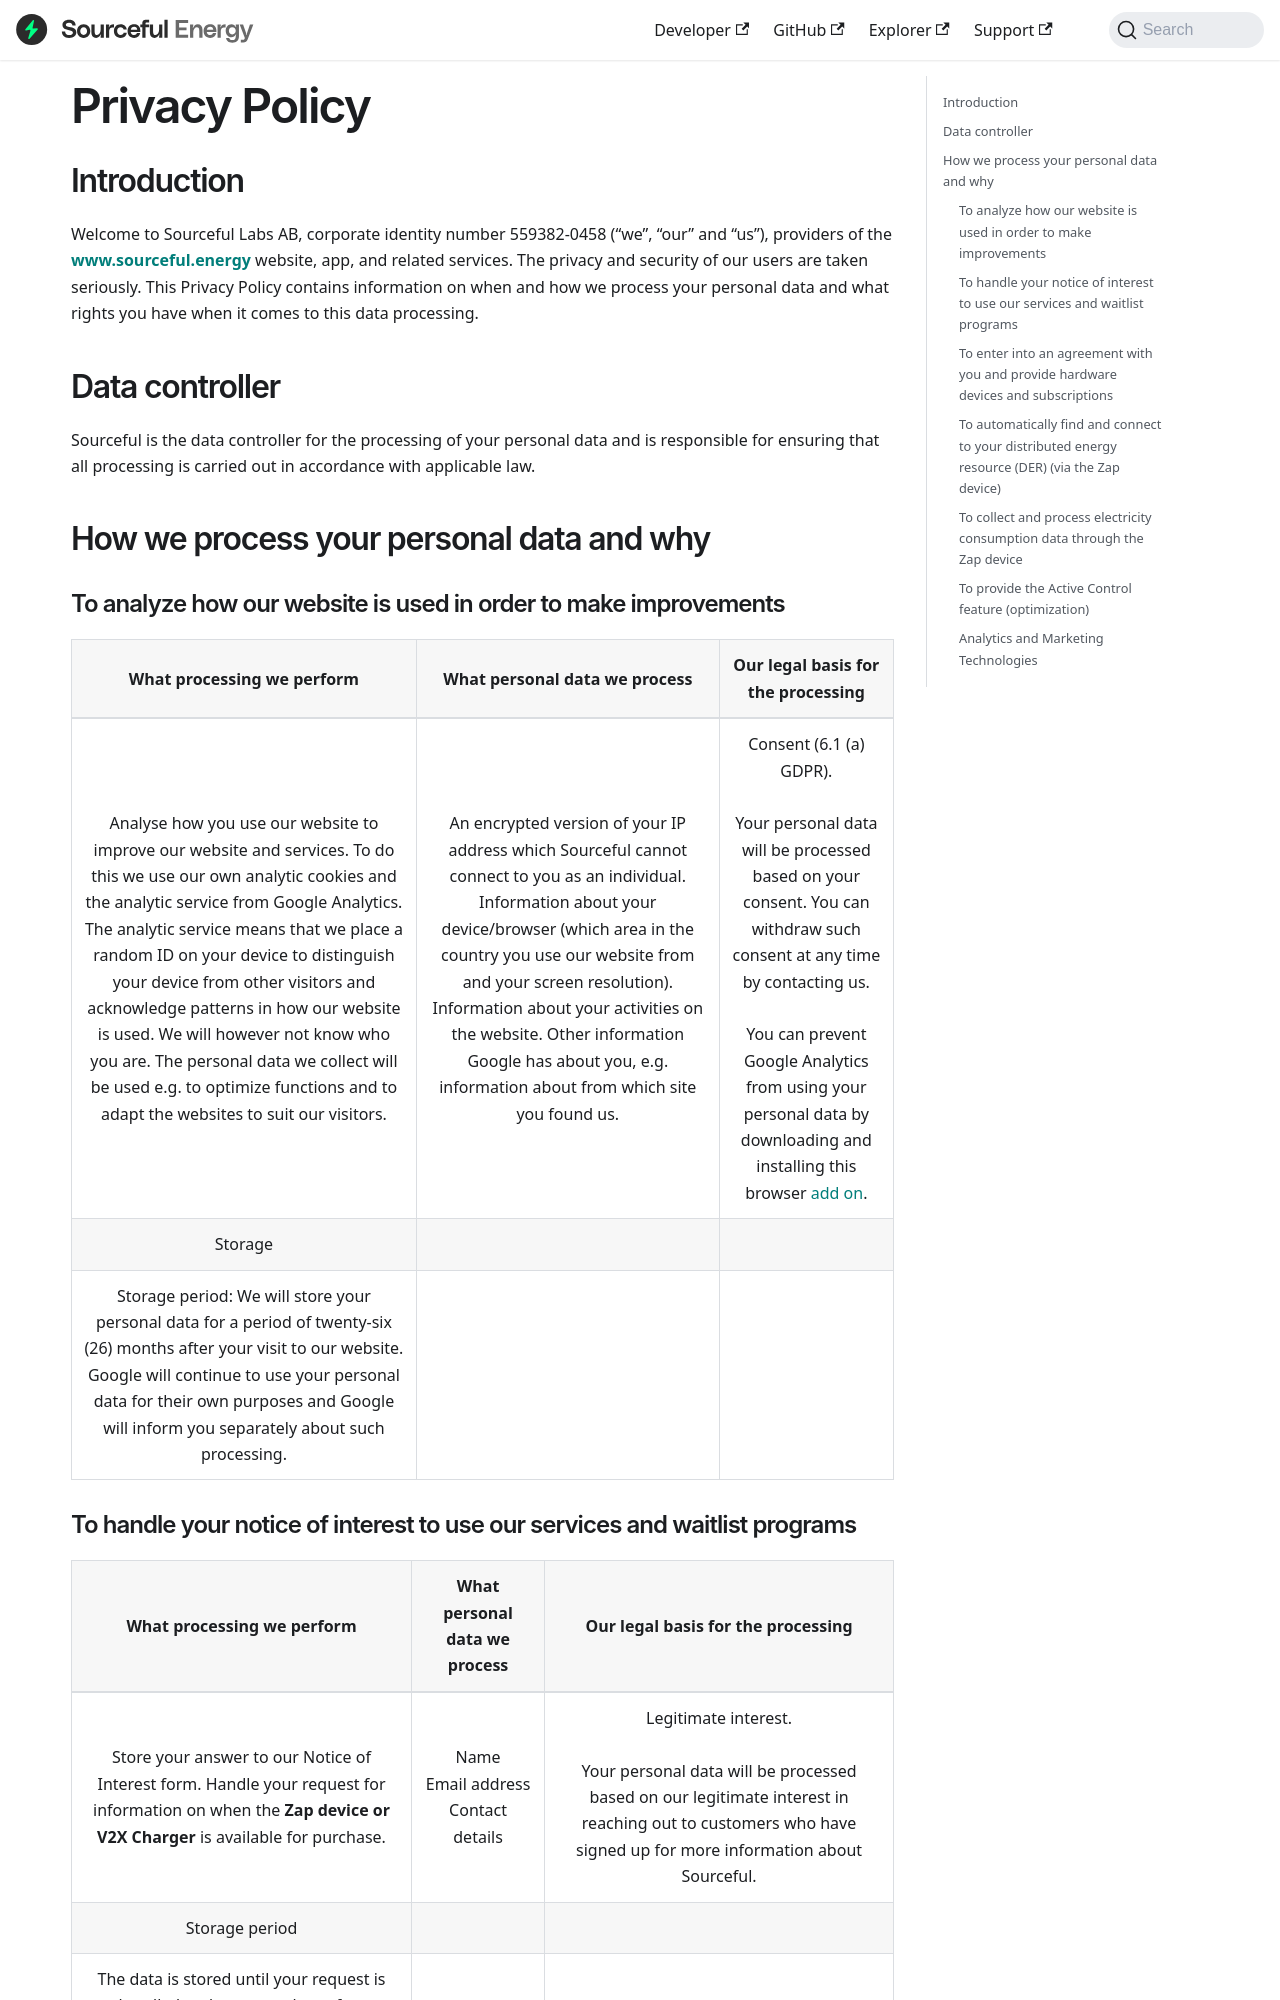

repository: srcfl/srcful-documentation · page: sourceful-terms/privacy/index.html · generator: docusaurus

---
sidebar_label: 'Privacy Policy'
sidebar_position: 2
pagination_next: null
---

# Privacy Policy

## Introduction

Welcome to Sourceful Labs AB, corporate identity number 559382-0458 (“we”, “our” and “us”), providers of the **www.sourceful.energy** website, app, and related services. The privacy and security of our users are taken seriously. This Privacy Policy contains information on when and how we process your personal data and what rights you have when it comes to this data processing.

## Data controller

Sourceful is the data controller for the processing of your personal data and is responsible for ensuring that all processing is carried out in accordance with applicable law.

## How we process your personal data and why

### To analyze how our website is used in order to make improvements

| What processing we perform | What personal data we process | Our legal basis for the processing |
|:---:|:---:|:---:|
| Analyse how you use our website to improve our website and services. To do this we use our own analytic cookies and the analytic service from Google Analytics. The analytic service means that we place a random ID on your device to distinguish your device from other visitors and acknowledge patterns in how our website is used. We will however not know who you are. The personal data we collect will be used e.g. to optimize functions and to adapt the websites to suit our visitors. | An encrypted version of your IP address which Sourceful cannot connect to you as an individual. Information about your device/browser (which area in the country you use our website from and your screen resolution). Information about your activities on the website. Other information Google has about you, e.g. information about from which site you found us. | Consent (6.1 (a) GDPR).<br/><br/>Your personal data will be processed based on your consent. You can withdraw such consent at any time by contacting us.<br/><br/>You can prevent Google Analytics from using your personal data by downloading and installing this browser [add on](https://tools.google.com/dlpage/gaoptout). |
Storage
Storage period: We will store your personal data for a period of twenty-six (26) months after your visit to our website. Google will continue to use your personal data for their own purposes and Google will inform you separately about such processing.

### To handle your notice of interest to use our services and waitlist programs

| What processing we perform | What personal data we process | Our legal basis for the processing |
|:---:|:---:|:---:|
| Store your answer to our Notice of Interest form. Handle your request for information on when the **Zap device or V2X Charger** is available for purchase. | Name<br/>Email address<br/>Contact details | Legitimate interest.<br/><br/>Your personal data will be processed based on our legitimate interest in reaching out to customers who have signed up for more information about Sourceful. |
Storage period
The data is stored until your request is handled and one year thereafter.
